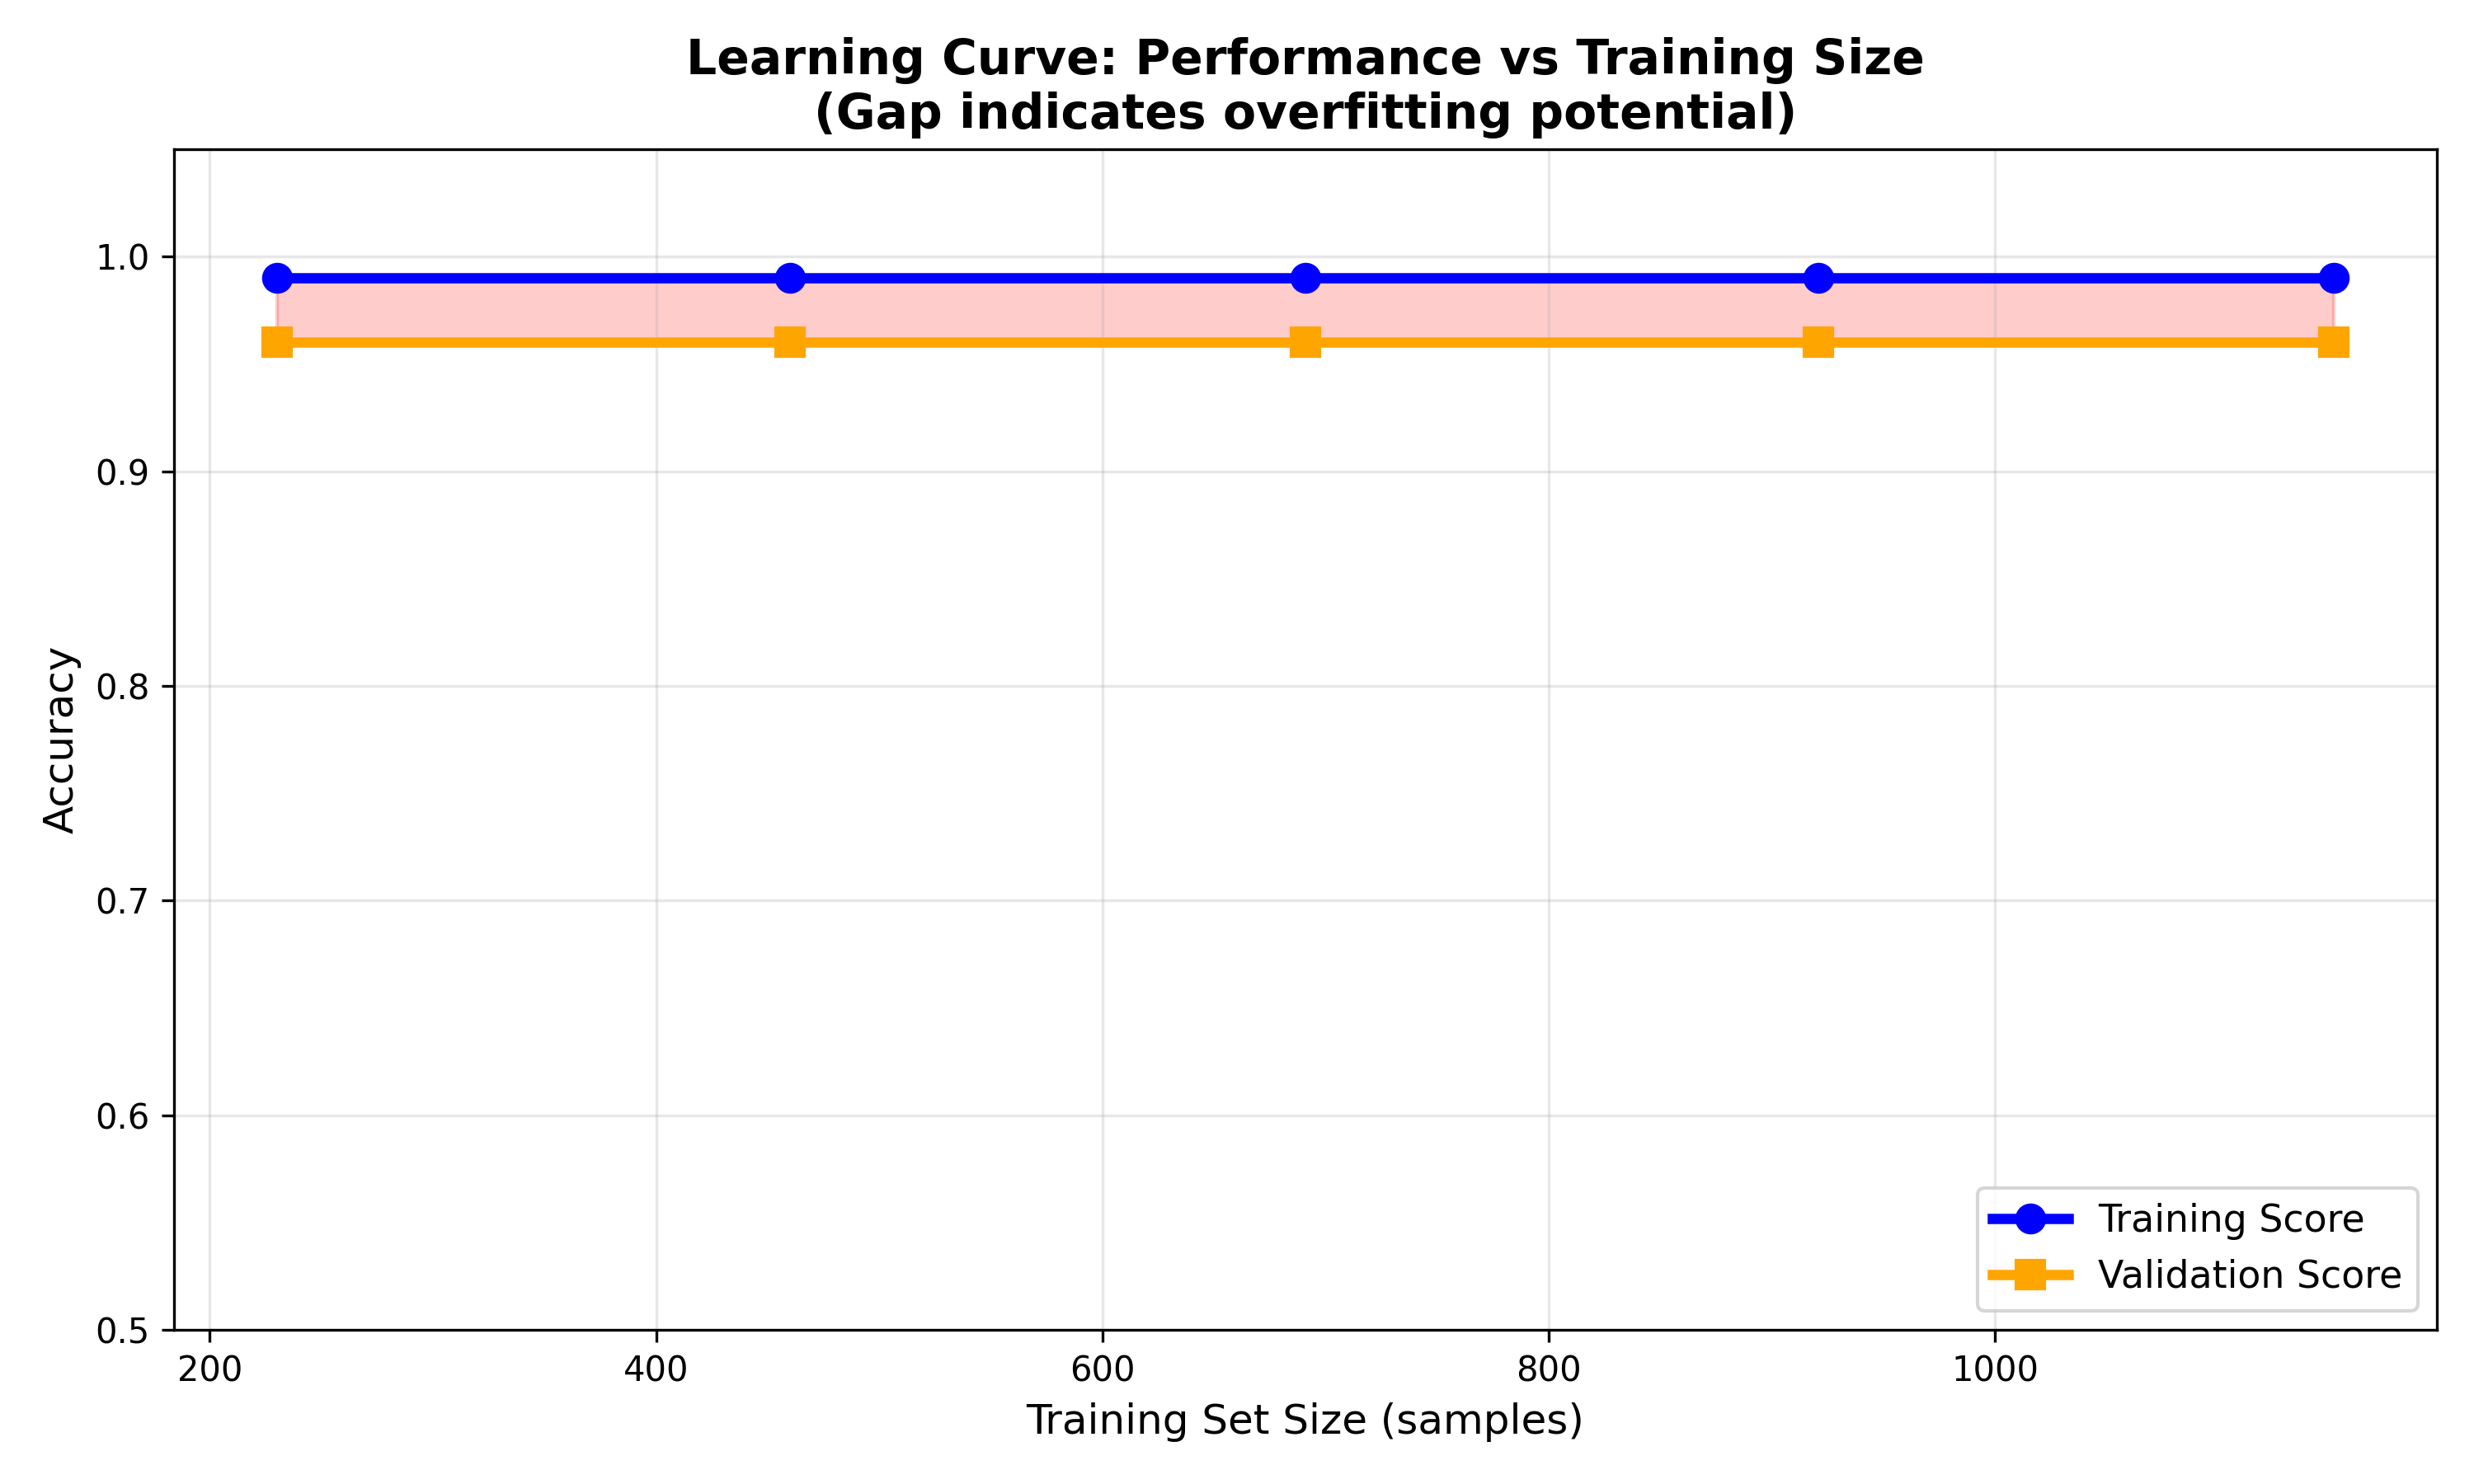

Data behind this chart, as committed beside it:
Training_Size, Train_Accuracy, Val_Accuracy, Gap
230, 0.99, 0.96, 0.03
460, 0.99, 0.96, 0.03
691, 0.99, 0.96, 0.03
921, 0.99, 0.96, 0.03
1152, 0.99, 0.96, 0.03
